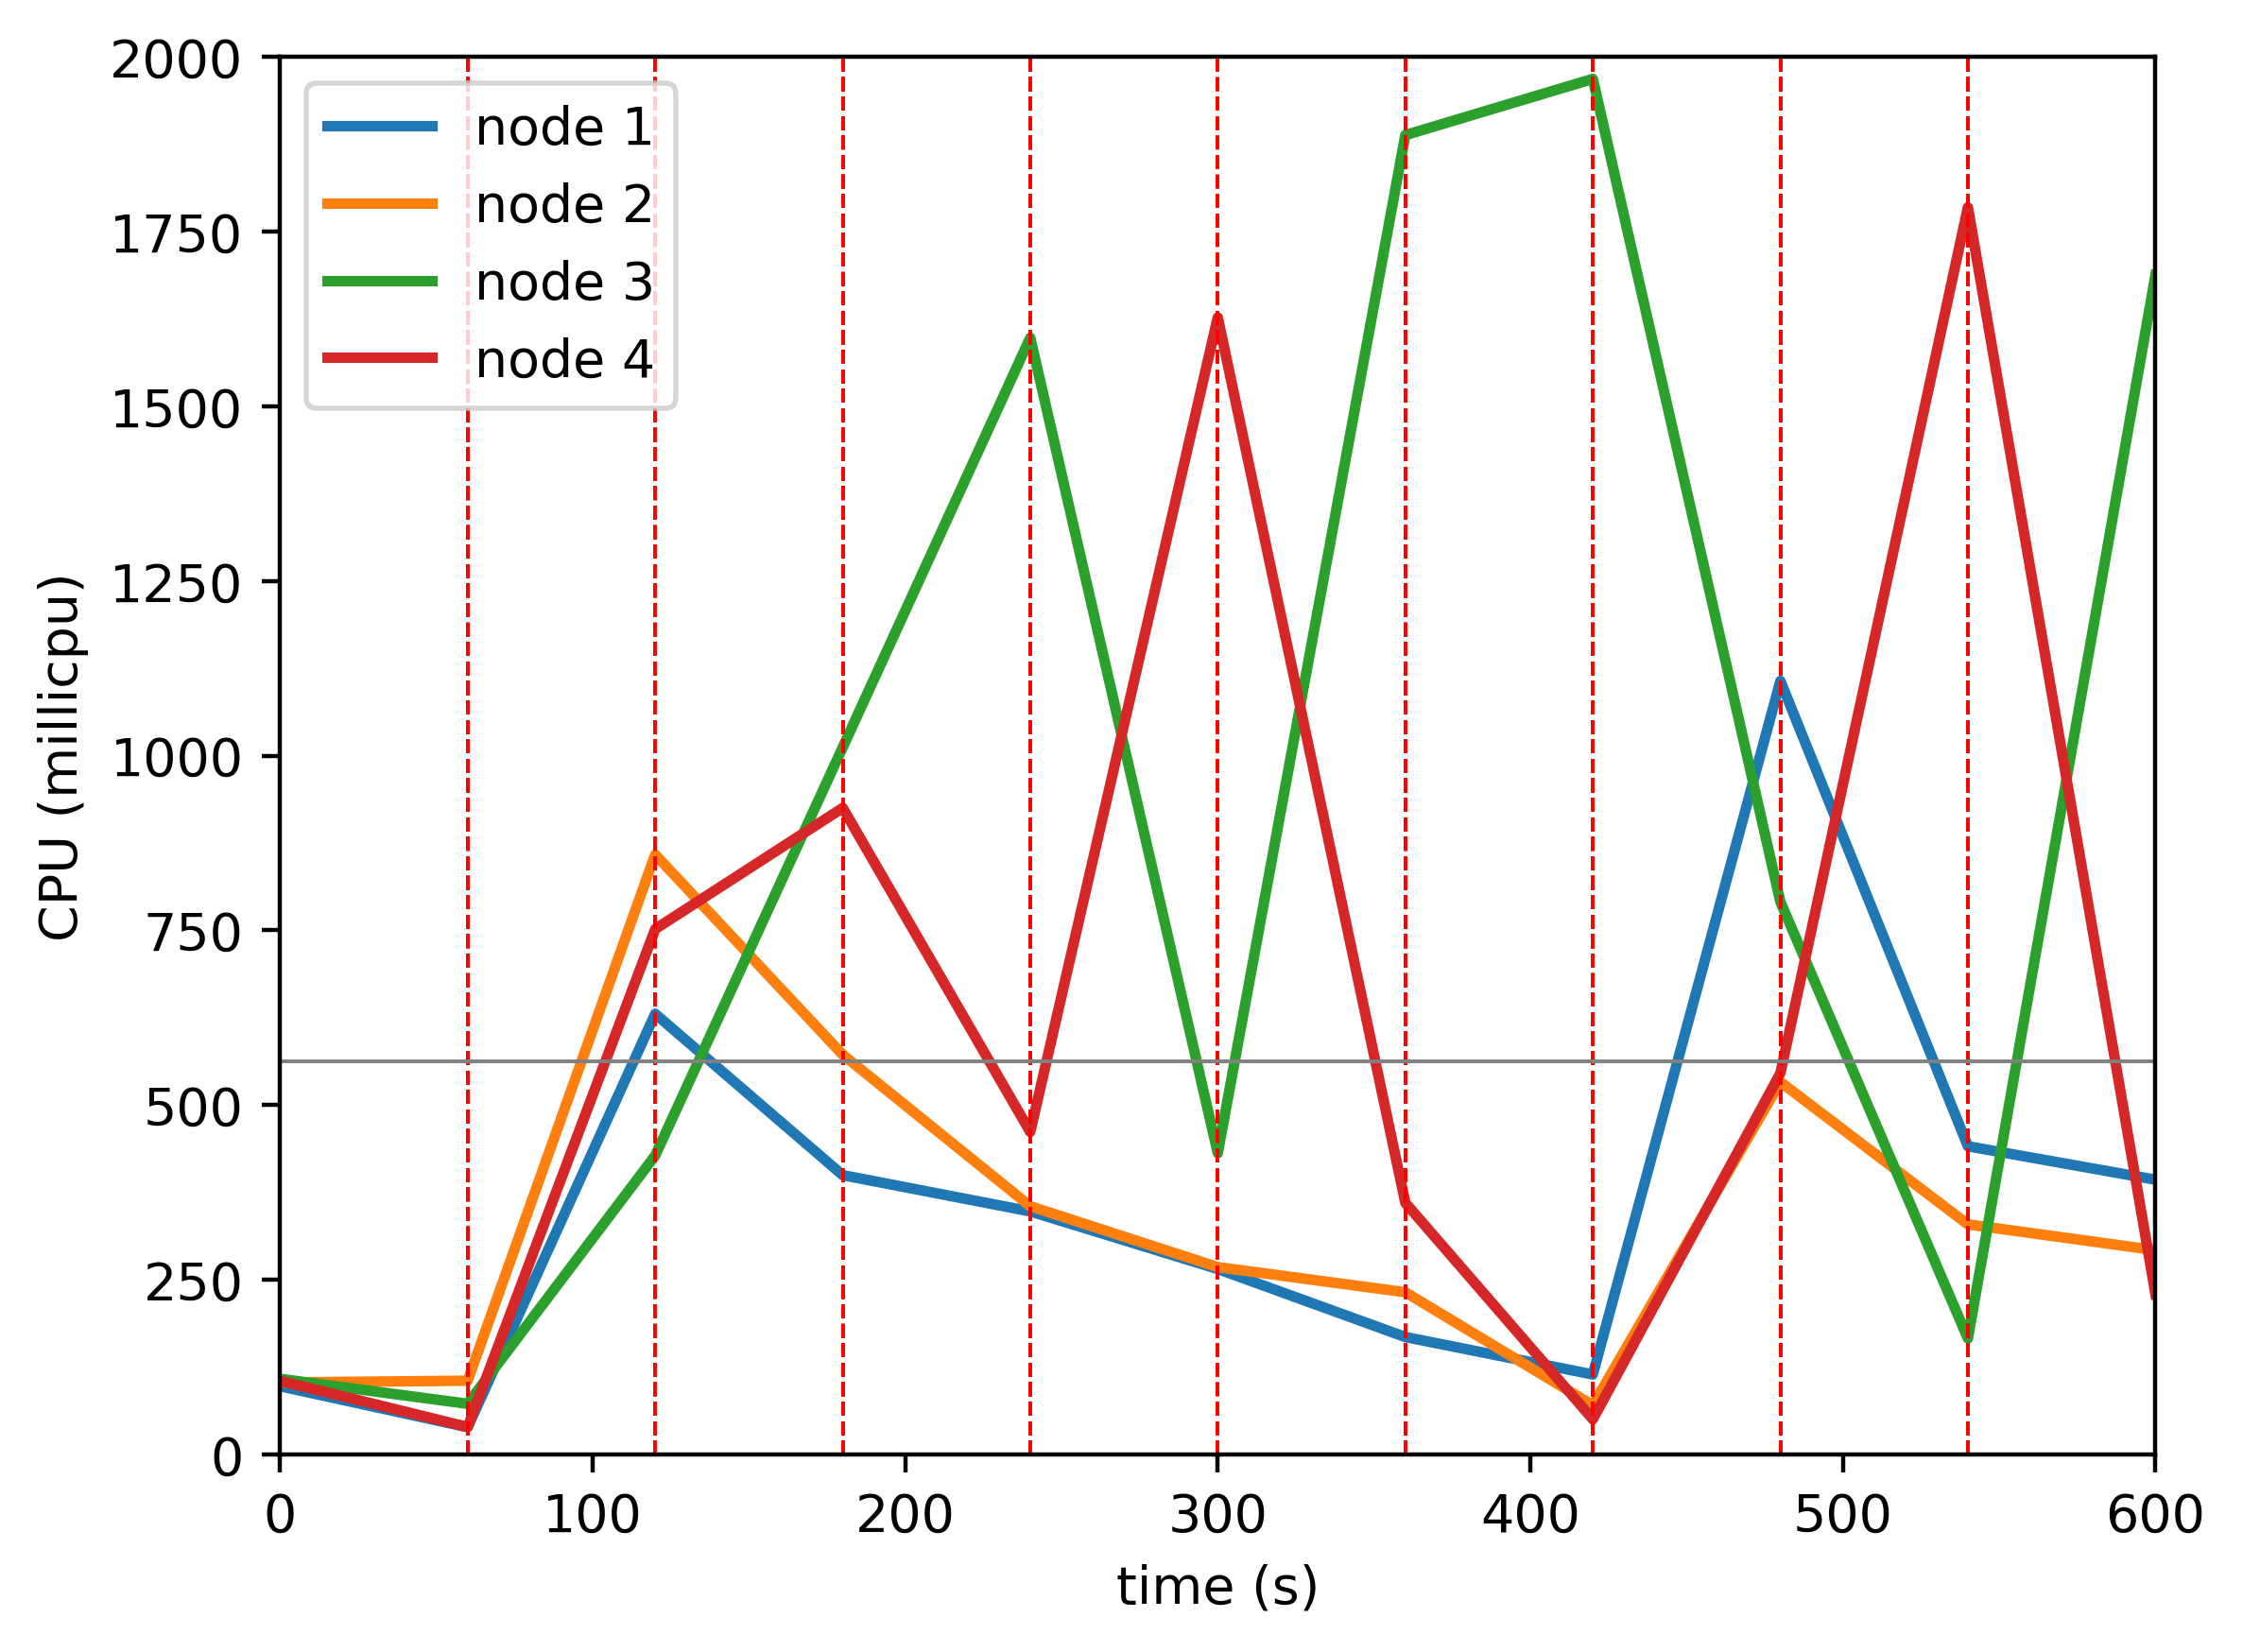

Values plotted in this chart, from the file beside it:
timestamp, ppgcc-m02_pod_amount, ppgcc-m02_memory, ppgcc-m02_cpu, ppgcc-m03_pod_amount, ppgcc-m03_memory, ppgcc-m03_cpu, ppgcc-m04_pod_amount, ppgcc-m04_memory, ppgcc-m04_cpu, ppgcc-m05_pod_amount, ppgcc-m05_memory, ppgcc-m05_cpu
0, 5, 1000732, 97528986, 5, 1009972, 102945641, 5, 1036604, 108156086, 5, 1007028, 105133846
60, 5, 1003768, 38884807, 5, 1028056, 105450475, 5, 1045844, 72376513, 5, 1012572, 39120536
120, 3, 1028452, 630596535, 3, 1043764, 858526995, 9, 1060892, 427768264, 5, 1039632, 751912386
180, 1, 996244, 399693600, 1, 1014988, 572107963, 15, 1130796, 1012007463, 3, 1048212, 925326247
240, 1, 969712, 347837824, 1, 986608, 355202957, 3, 1229400, 1598384107, 15, 1010460, 461578201
300, 1, 977896, 265376142, 1, 976180, 268050233, 16, 1128672, 431188767, 2, 1202916, 1627503214
360, 1, 972088, 168006249, 1, 981988, 232091192, 18, 1261844, 1888438497, 0, 994980, 360125921
420, 12, 971428, 114355008, 4, 985816, 70280426, 2, 1298672, 1968889094, 2, 966204, 50227874
480, 1, 1139936, 1107070189, 1, 1020400, 533053811, 1, 1039524, 790896636, 17, 1000656, 545633971
540, 1, 981596, 441041724, 1, 993208, 329188867, 18, 1017612, 165957853, 0, 1225320, 1785032298
600, 1, 983048, 393196486, 19, 984232, 292315205, 0, 1283460, 1688080602, 0, 969112, 229430488
